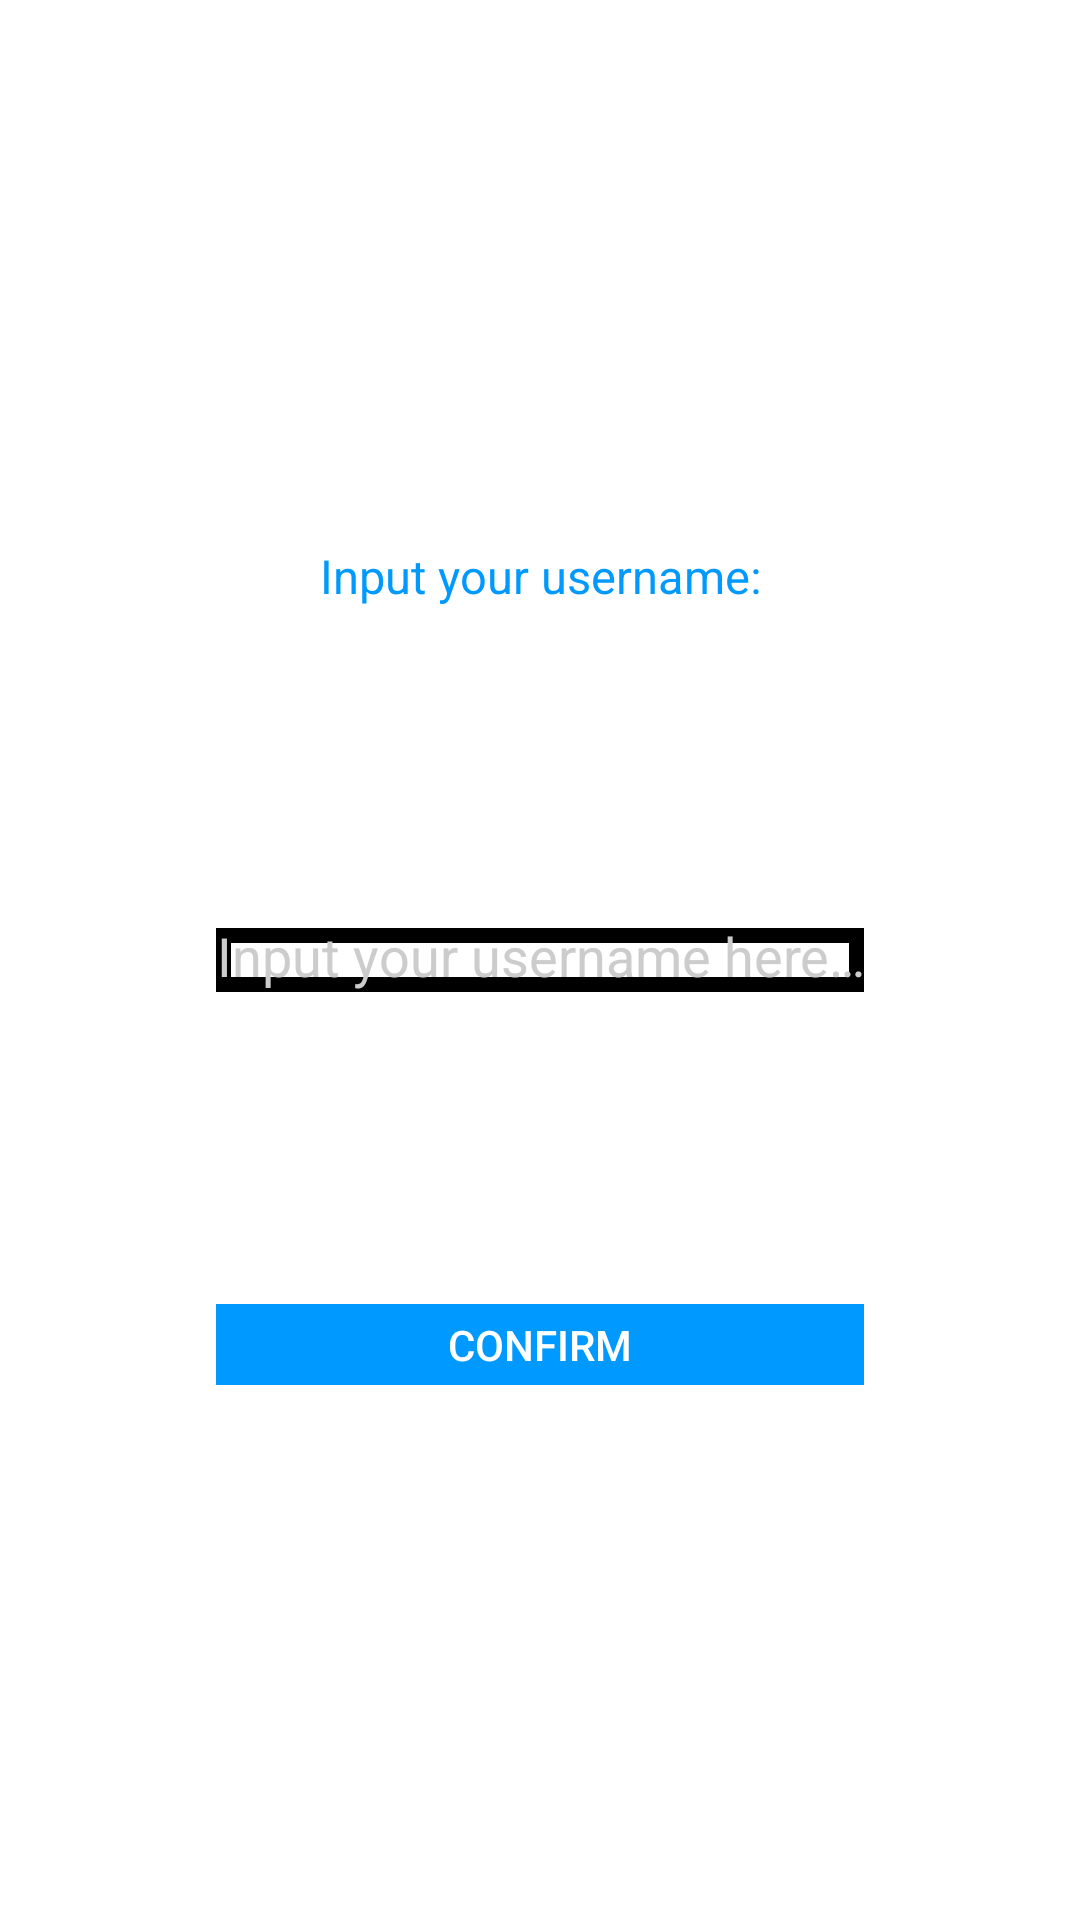

Reconstruct the res/layout file that produces this screen, plus the resources it refers to.
<!-- AndroidManifest.xml: application theme Theme.AppCompat.NoActionBar -->
<!-- res/layout/activity_nickname.xml -->
<?xml version="1.0" encoding="utf-8"?>
<androidx.constraintlayout.widget.ConstraintLayout xmlns:android="http://schemas.android.com/apk/res/android"
    xmlns:app="http://schemas.android.com/apk/res-auto"
    xmlns:tools="http://schemas.android.com/tools"
    android:layout_width="match_parent"
    android:layout_height="match_parent"
    android:background="@color/white"
    tools:context=".NicknameActivity">

    <TextView
        android:id="@+id/textView2"
        android:layout_width="0dp"
        android:layout_height="0dp"
        android:gravity="center"
        android:textAlignment="center"
        android:textColor="#0099FF"
        android:autoSizeTextType="uniform"
        android:text="@string/input_your_username"
        app:layout_constraintDimensionRatio="10:1"
        app:layout_constraintBottom_toBottomOf="@id/guideline5"
        app:layout_constraintEnd_toEndOf="@id/guideline3"
        app:layout_constraintStart_toStartOf="@id/guideline2"
        app:layout_constraintTop_toTopOf="@id/guideline4"/>

    <EditText
        android:id="@+id/usernameInput"
        android:layout_width="0dp"
        android:layout_height="0dp"
        android:autofillHints="none"
        android:background="@drawable/black_border"
        android:gravity="center"
        android:textAlignment="center"
        android:hint="@string/input_your_username_here"
        android:textColorHint="#CCCCCC"
        android:inputType="textPersonName"
        android:textColor="@color/black"
        android:textSize="@dimen/_20sdp"
        app:layout_constraintBottom_toBottomOf="@id/guideline6"
        app:layout_constraintDimensionRatio="10:1"
        app:layout_constraintEnd_toEndOf="@id/guideline3"
        app:layout_constraintStart_toStartOf="@id/guideline2"
        app:layout_constraintTop_toTopOf="@id/guideline5" />

    <Button
        android:id="@+id/button1"
        android:layout_width="0dp"
        android:layout_height="0dp"
        android:layout_below="@+id/textView2"
        android:background="#0099FF"
        android:enabled="false"
        android:text="@string/confirm"
        android:textColor="#FFFFFF"
        android:textSize="@dimen/_20sdp"
        app:layout_constraintDimensionRatio="8:1"
        app:layout_constraintBottom_toBottomOf="@id/guideline7"
        app:layout_constraintEnd_toEndOf="@id/guideline3"
        app:layout_constraintStart_toStartOf="@id/guideline2"
        app:layout_constraintTop_toTopOf="@id/guideline6" />

    <androidx.constraintlayout.widget.Guideline
        android:id="@+id/guideline2"
        android:layout_width="wrap_content"
        android:layout_height="wrap_content"
        android:orientation="vertical"
        app:layout_constraintGuide_percent="0.2" />

    <androidx.constraintlayout.widget.Guideline
        android:id="@+id/guideline3"
        android:layout_width="wrap_content"
        android:layout_height="wrap_content"
        android:orientation="vertical"
        app:layout_constraintGuide_percent="0.8" />

    <androidx.constraintlayout.widget.Guideline
        android:id="@+id/guideline4"
        android:layout_width="wrap_content"
        android:layout_height="wrap_content"
        android:orientation="horizontal"
        app:layout_constraintGuide_percent="0.2"  />

    <androidx.constraintlayout.widget.Guideline
        android:id="@+id/guideline5"
        android:layout_width="wrap_content"
        android:layout_height="wrap_content"
        android:orientation="horizontal"
        app:layout_constraintGuide_percent="0.4"  />

    <androidx.constraintlayout.widget.Guideline
        android:id="@+id/guideline6"
        android:layout_width="wrap_content"
        android:layout_height="wrap_content"
        android:orientation="horizontal"
        app:layout_constraintGuide_percent="0.6" />

    <androidx.constraintlayout.widget.Guideline
        android:id="@+id/guideline7"
        android:layout_width="wrap_content"
        android:layout_height="wrap_content"
        android:orientation="horizontal"
        app:layout_constraintGuide_percent="0.8" />

</androidx.constraintlayout.widget.ConstraintLayout>
<!-- resources referenced by this layout -->
<resources>
  <!-- drawable black_border (drawable) -->
  <?xml version="1.0" encoding="utf-8"?>
  <shape xmlns:android="http://schemas.android.com/apk/res/android">
      <solid android:color="#ffffffff"/>
      <stroke
          android:width="5dp"
          android:color="@color/black"
          />
  </shape>
  <string name="confirm">confirm</string>
  <string name="input_your_username">Input your username:</string>
  <string name="input_your_username_here">Input your username here…</string>
  <!-- not gathered from this repository: default colours our renderer supplied (Android Studio template values) -->
  <color name="black">#FF000000</color>
  <color name="white">#FFFFFFFF</color>
</resources>
